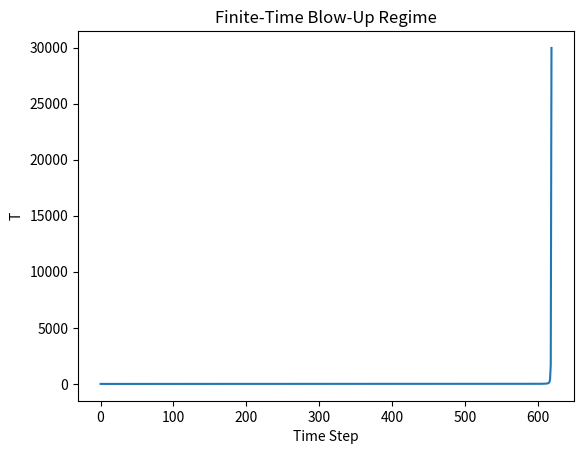

Recreate this plot in Python.
import sys
import numpy as np
import matplotlib.pyplot as plt

a = 1.0
beta = 1.0
gamma = 1.0
E = 0.4   # above threshold

dt = float(sys.argv[1]) if len(sys.argv) > 1 else 0.01
T = 0.1
history = []

for i in range(200000):
    dT = (a*T**2 - gamma*T + beta*E) * dt
    T += dT
    
    if T > 1e6:
        print("dt =", dt)
        print("Blow-up detected at step:", i)
        print("Approx blow-up time:", i*dt)
        break
        
    history.append(T)



plt.figure()
plt.plot(history)
plt.title("Finite-Time Blow-Up Regime")
plt.xlabel("Time Step")
plt.ylabel("T")
plt.show()
